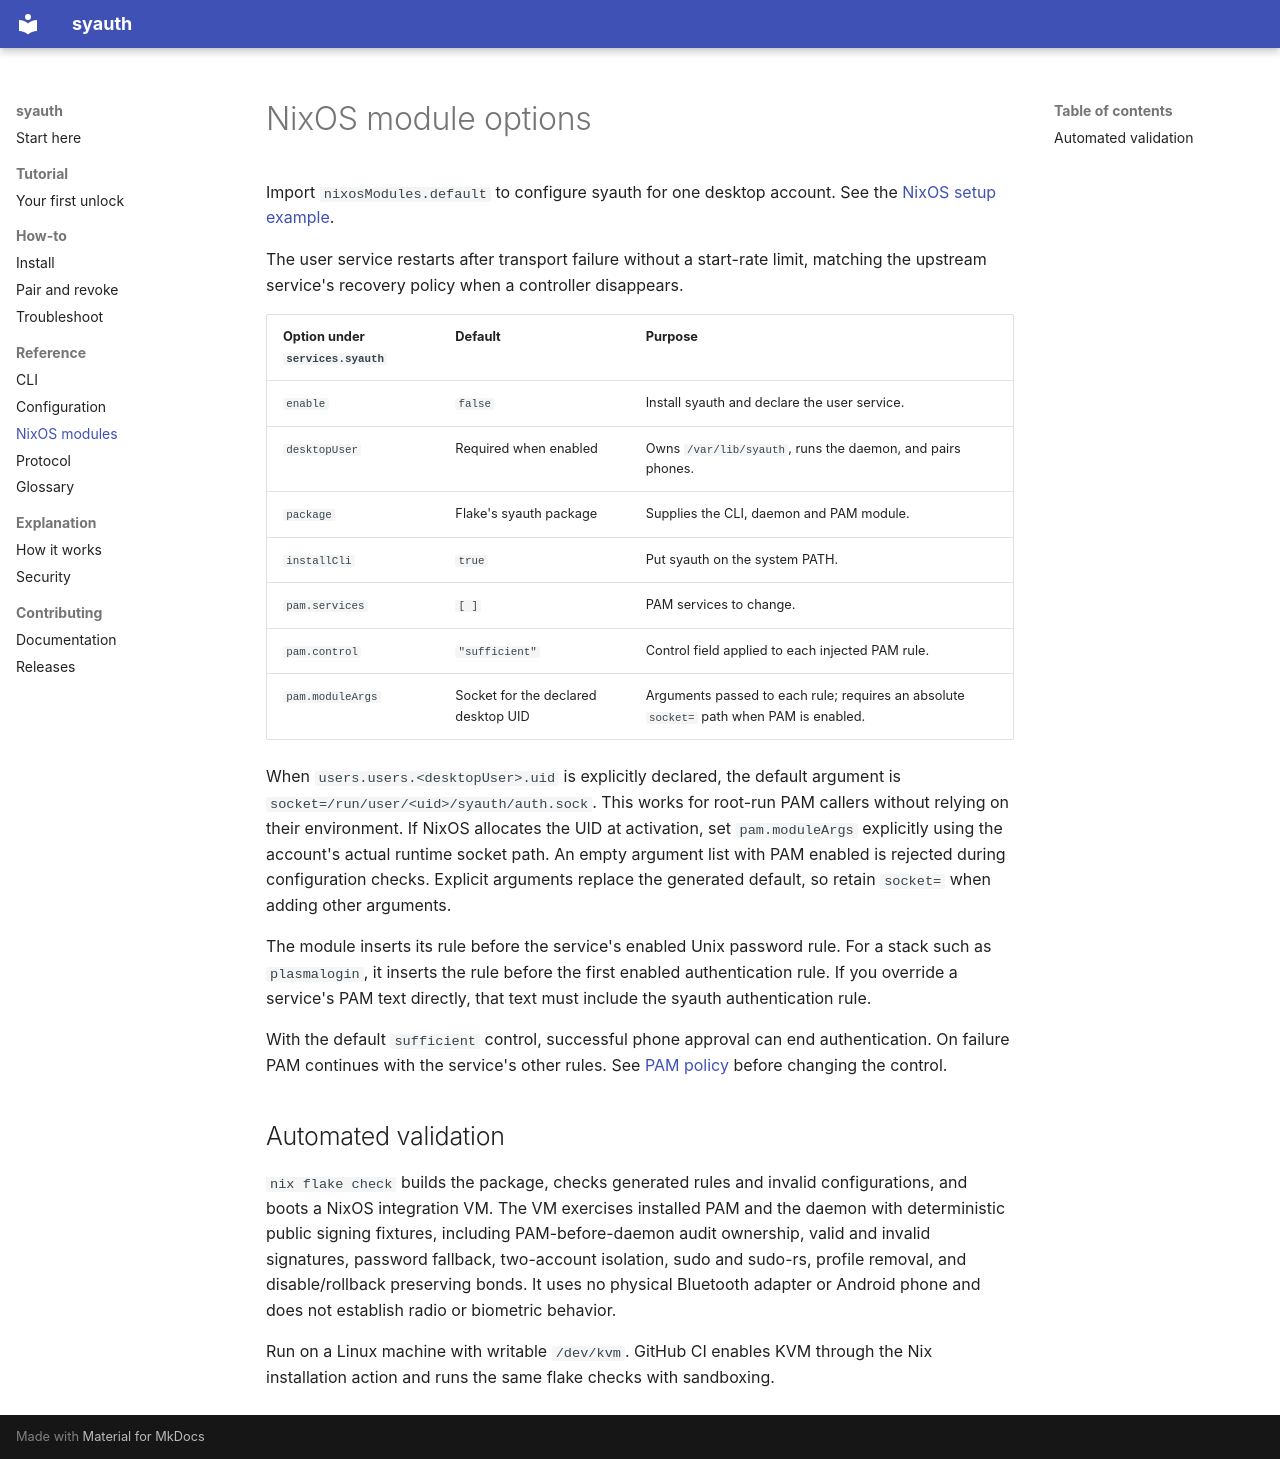

repository: Mewplane/syauth · page: reference/nix-modules/index.html · generator: mkdocs

# NixOS module options

Import `nixosModules.default` to configure syauth for one desktop account.
See the [NixOS setup example](../how-to/install.md#configure-nixos).

The user service restarts after transport failure without a start-rate limit,
matching the upstream service's recovery policy when a controller disappears.

| Option under `services.syauth` | Default | Purpose |
| --- | --- | --- |
| `enable` | `false` | Install syauth and declare the user service. |
| `desktopUser` | Required when enabled | Owns `/var/lib/syauth`, runs the daemon, and pairs phones. |
| `package` | Flake's syauth package | Supplies the CLI, daemon and PAM module. |
| `installCli` | `true` | Put syauth on the system PATH. |
| `pam.services` | `[ ]` | PAM services to change. |
| `pam.control` | `"sufficient"` | Control field applied to each injected PAM rule. |
| `pam.moduleArgs` | Socket for the declared desktop UID | Arguments passed to each rule; requires an absolute `socket=` path when PAM is enabled. |

When `users.users.<desktopUser>.uid` is explicitly declared, the default argument
is `socket=/run/user/<uid>/syauth/auth.sock`. This works for root-run PAM callers
without relying on their environment. If NixOS allocates the UID at activation,
set `pam.moduleArgs` explicitly using the account's actual runtime socket path.
An empty argument list with PAM enabled is rejected during configuration checks.
Explicit arguments replace the generated default, so retain `socket=` when
adding other arguments.

The module inserts its rule before the service's enabled Unix password rule.
For a stack such as `plasmalogin`, it inserts the rule before the first
enabled authentication rule. If you override a service's PAM text directly,
that text must include the syauth authentication rule.

With the default `sufficient` control, successful phone approval can end
authentication. On failure PAM continues with the service's other rules.
See [PAM policy](configuration.md#pam-policy) before changing the control.

## Automated validation

`nix flake check` builds the package, checks generated rules and invalid
configurations, and boots a NixOS integration VM. The VM exercises installed
PAM and the daemon with deterministic public signing fixtures, including
PAM-before-daemon audit ownership, valid and invalid signatures, password
fallback, two-account isolation, sudo and sudo-rs, profile removal, and
disable/rollback preserving bonds. It uses no physical Bluetooth adapter or
Android phone and does not establish radio or biometric behavior.

Run on a Linux machine with writable `/dev/kvm`. GitHub CI enables KVM through
the Nix installation action and runs the same flake checks with sandboxing.
